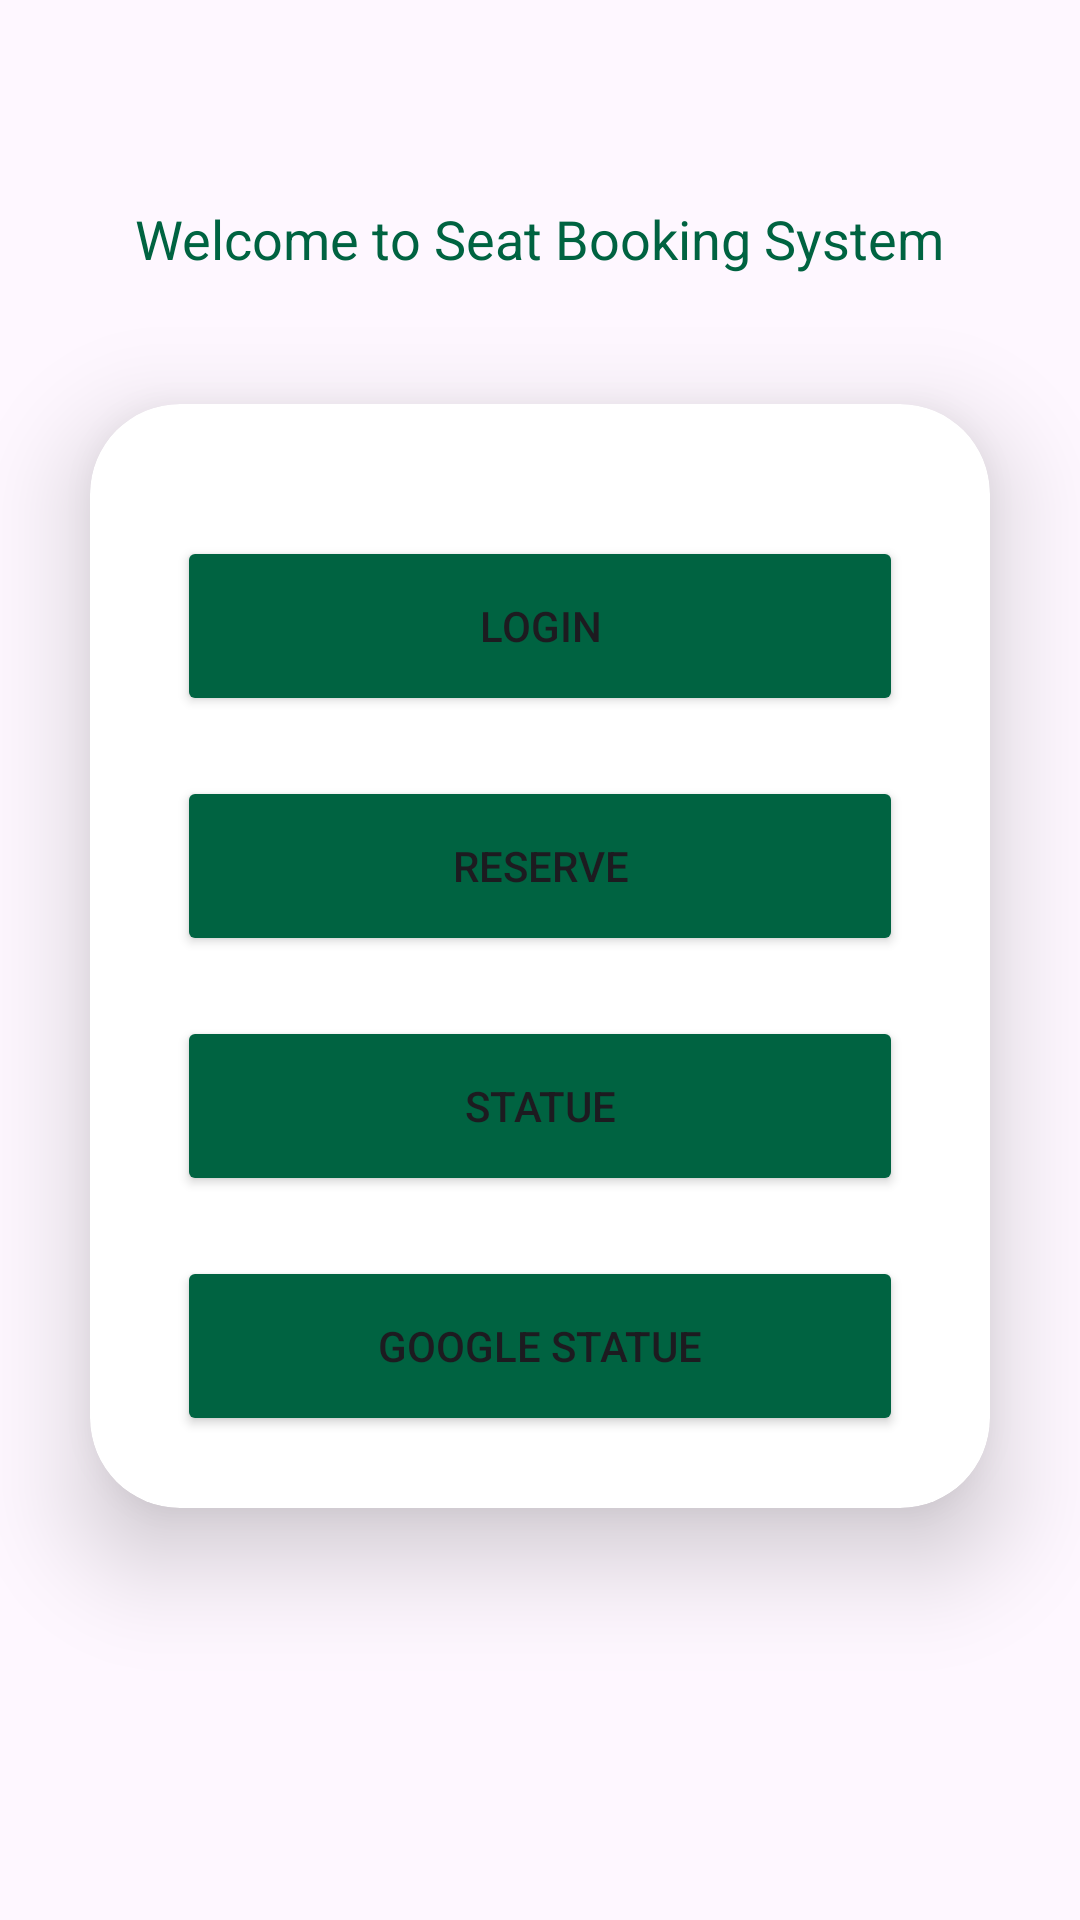

This screen was rendered from an Android layout file. Write that file and the resources it references.
<!-- AndroidManifest.xml: application theme Theme.Material3.Light.NoActionBar -->
<!-- res/layout/activity_main.xml -->
<?xml version="1.0" encoding="utf-8"?>
<LinearLayout
    xmlns:android="http://schemas.android.com/apk/res/android"
    xmlns:app="http://schemas.android.com/apk/res-auto"
    xmlns:tools="http://schemas.android.com/tools"

    android:layout_width="match_parent"
    android:layout_height="match_parent"
    android:orientation="vertical"
    android:gravity="center"
    tools:context=".login.Login">

    <TextView
        android:layout_width="wrap_content"
        android:layout_height="wrap_content"
        android:padding="8dp"
        android:text="Welcome to Seat Booking System"
        android:textSize="18sp"
        android:textAlignment="center"
        android:id="@+id/mainTitle"
        android:textColor="@color/green"
        android:layout_marginBottom="5dp"/>

    <androidx.cardview.widget.CardView
        android:layout_width="match_parent"
        android:layout_height="wrap_content"
        android:layout_margin="30dp"
        app:cardElevation="20dp"
        app:cardCornerRadius="30dp">

        <LinearLayout
            android:layout_width="match_parent"
            android:layout_height="wrap_content"
            android:layout_gravity="center_horizontal"
            android:orientation="vertical"
            android:padding="24dp">


            <Button
                android:id="@+id/mainLoginButton"
                android:layout_width="match_parent"
                android:layout_height="60dp"
                android:layout_marginLeft="5dp"
                android:layout_marginTop="20dp"
                android:layout_marginRight="5dp"
                android:layout_weight="1"
                android:backgroundTint="@color/green"
                android:text="LOGIN"
                android:textSize="14sp"
                app:cornerRadius="100dp" />

            <Button
                android:id="@+id/mainReserveButton"
                android:layout_width="match_parent"
                android:layout_height="60dp"
                android:layout_marginLeft="5dp"
                android:layout_marginTop="20dp"
                android:layout_marginRight="5dp"
                android:layout_weight="1"
                android:backgroundTint="@color/green"
                android:text="RESERVE"
                android:textSize="14sp"
                app:cornerRadius="100dp" />

            <Button
                android:id="@+id/mainStatueButton"
                android:layout_width="match_parent"
                android:layout_height="60dp"
                android:layout_marginLeft="5dp"
                android:layout_marginTop="20dp"
                android:layout_marginRight="5dp"
                android:layout_weight="1"
                android:backgroundTint="@color/green"
                android:text="STATUE"
                android:textSize="14sp"
                app:cornerRadius="100dp" />

            <Button
                android:id="@+id/mainStatueButton2"
                android:layout_width="match_parent"
                android:layout_height="60dp"
                android:layout_marginLeft="5dp"
                android:layout_marginTop="20dp"
                android:layout_marginRight="5dp"
                android:layout_weight="1"
                android:backgroundTint="@color/green"
                android:text="GOOGLE STATUE"
                android:textSize="14sp"
                app:cornerRadius="100dp" />


        </LinearLayout>




    </androidx.cardview.widget.CardView>

    <Button
        android:id="@+id/mainLogoutButton"
        android:layout_width="wrap_content"
        android:layout_height="wrap_content"
        android:layout_gravity="center"
        android:backgroundTint="@color/green"
        android:text="log_out"
        app:cornerRadius="100dp"
        android:visibility="invisible" />


</LinearLayout>
<!-- resources referenced by this layout -->
<resources>
  <color name="green">#006341</color>
</resources>
